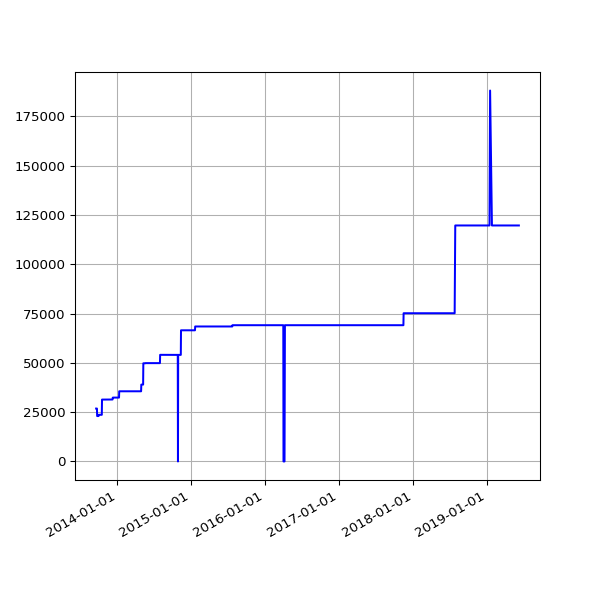

Source data for this figure (header and first rows):
date, value
2013-09-19 02:16:07 +0100, 26838
2013-09-20 02:42:51 +0100, 26838
2013-09-21 02:35:34 +0100, 26838
2013-09-22 02:42:30 +0100, 26838
2013-09-23 14:45:25 +0100, 26838
2013-09-24 02:24:38 +0100, 23037
2013-09-25 02:24:18 +0100, 23037
2013-09-25 11:14:19 +0100, 23037
2013-09-25 15:24:36 +0100, 23037
2013-09-26 02:28:48 +0100, 23037
2013-09-27 03:04:57 +0100, 23037
2013-09-28 02:34:11 +0100, 23037
2013-09-29 02:37:28 +0100, 23037
2013-09-30 02:41:33 +0100, 23037
2013-10-01 02:48:10 +0100, 23037
2013-10-02 02:40:18 +0100, 23669
2013-10-03 02:50:49 +0100, 23669
2013-10-04 02:42:18 +0100, 23669
2013-10-05 02:35:24 +0100, 23669
2013-10-06 02:35:14 +0100, 23669
2013-10-07 02:36:02 +0100, 23669
2013-10-08 02:48:25 +0100, 23669
2013-10-09 02:44:15 +0100, 23669
2013-10-10 02:42:47 +0100, 23669
2013-10-11 02:43:24 +0100, 23669
2013-10-12 02:36:46 +0100, 23669
2013-10-13 02:34:49 +0100, 23669
2013-10-16 02:38:31 +0100, 23669
2013-10-17 02:38:11 +0100, 23669
2013-10-18 03:54:04 +0100, 31387
2013-10-19 04:22:37 +0100, 31387
2013-10-20 03:47:14 +0100, 31387
2013-10-21 03:33:15 +0100, 31387
2013-10-22 03:54:27 +0100, 31387
2013-10-23 04:08:12 +0100, 31387
2013-10-24 03:23:20 +0100, 31387
2013-10-25 03:49:11 +0100, 31387
2013-10-26 02:58:11 +0100, 31387
2013-10-27 04:56:02 +0000, 31387
2013-10-28 03:29:04 +0000, 31387
2013-10-29 03:34:38 +0000, 31387
2013-10-30 03:44:23 +0000, 31387
2013-10-31 04:16:06 +0000, 31387
2013-11-01 19:13:36 +0000, 31387
2013-11-04 10:02:58 +0000, 31387
2013-11-05 03:51:50 +0000, 31387
2013-11-06 03:39:36 +0000, 31387
2013-11-07 03:44:18 +0000, 31387
2013-11-08 03:49:56 +0000, 31387
2013-11-09 04:02:57 +0000, 31387
2013-11-10 03:28:18 +0000, 31387
2013-11-11 03:43:31 +0000, 31387
2013-11-12 04:09:49 +0000, 31387
2013-11-13 04:17:11 +0000, 31387
2013-11-14 03:34:20 +0000, 31387
2013-11-15 03:40:17 +0000, 31387
2013-11-16 03:32:06 +0000, 31387
2013-11-17 03:26:32 +0000, 31387
2013-11-18 03:40:30 +0000, 31387
2013-11-19 03:32:58 +0000, 31387
... 1,504 more rows
